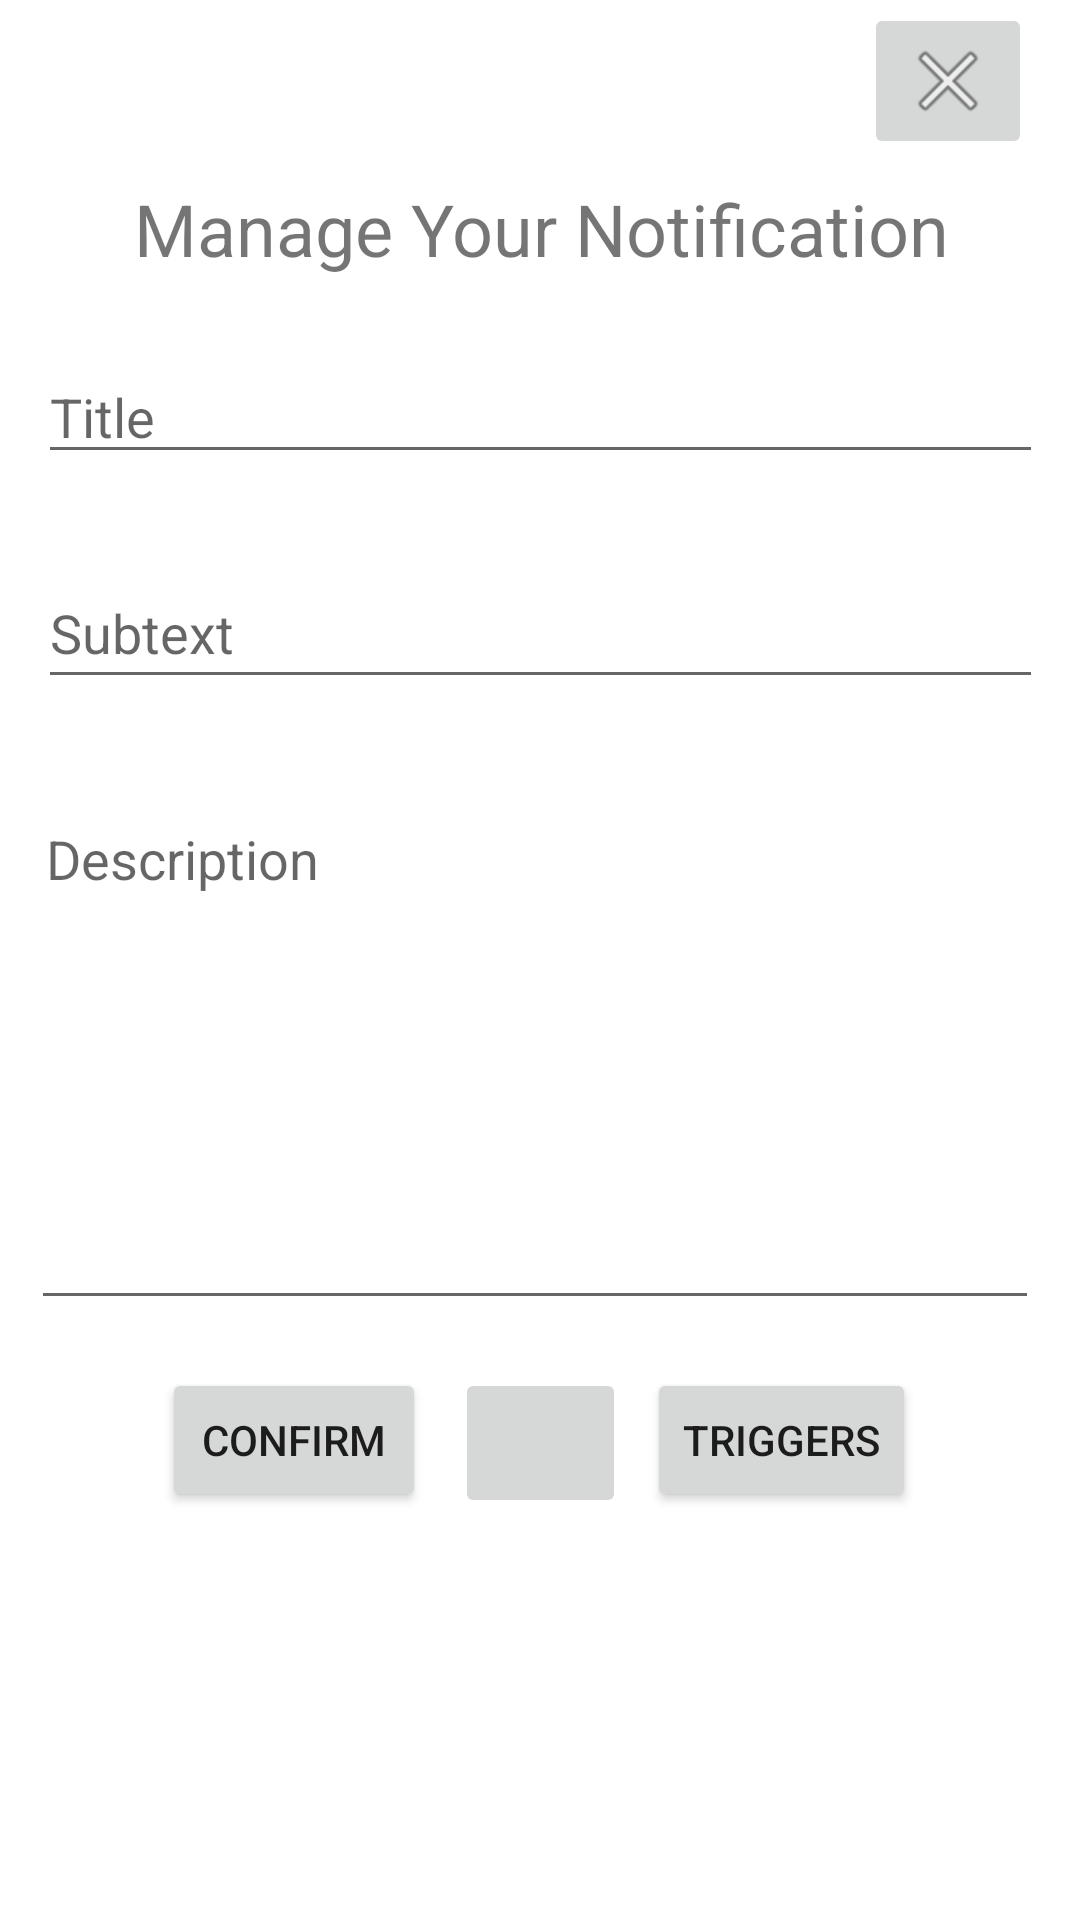

Here is an Android app screen rendered from its layout file. Give the layout XML and the strings, colors and styles it references.
<!-- AndroidManifest.xml: application theme Theme.CustomNotifications -->
<!-- res/layout/edit_delete_dialog.xml -->
<?xml version="1.0" encoding="utf-8"?>
<androidx.constraintlayout.widget.ConstraintLayout xmlns:android="http://schemas.android.com/apk/res/android"
    xmlns:app="http://schemas.android.com/apk/res-auto"
    xmlns:tools="http://schemas.android.com/tools"
    android:layout_width="match_parent"
    android:layout_height="match_parent">


    <EditText
        android:id="@+id/txtDescription"
        android:layout_width="336dp"
        android:layout_height="171dp"
        android:layout_marginStart="32dp"
        android:layout_marginTop="36dp"
        android:layout_marginEnd="32dp"
        android:ems="10"
        android:gravity="start|top"
        android:hint="Description"
        android:inputType="textMultiLine"
        android:maxLines="10"
        android:padding="5dp"
        android:scrollbarAlwaysDrawVerticalTrack="false"
        android:textAlignment="viewStart"
        app:layout_constraintEnd_toEndOf="parent"
        app:layout_constraintHorizontal_bias="0.545"
        app:layout_constraintStart_toStartOf="parent"
        app:layout_constraintTop_toBottomOf="@+id/txtSubtext" />

    <Button
        android:id="@+id/btnTriggers"
        android:layout_width="wrap_content"
        android:layout_height="wrap_content"
        android:layout_marginTop="16dp"
        android:layout_marginEnd="48dp"
        android:text="Triggers"
        app:layout_constraintEnd_toEndOf="parent"
        app:layout_constraintStart_toEndOf="@+id/btndelete"
        app:layout_constraintTop_toBottomOf="@+id/txtDescription" />

    <Button
        android:id="@+id/btnConfirm"
        android:layout_width="wrap_content"
        android:layout_height="wrap_content"
        android:layout_marginStart="44dp"
        android:layout_marginTop="16dp"
        android:text="Confirm"
        app:iconTint="#FFFFFF"
        app:layout_constraintEnd_toStartOf="@+id/btndelete"
        app:layout_constraintStart_toStartOf="parent"
        app:layout_constraintTop_toBottomOf="@+id/txtDescription" />

    <ImageButton
        android:id="@+id/btndelete"
        android:layout_width="57dp"
        android:layout_height="50dp"
        android:layout_marginTop="16dp"
        app:layout_constraintEnd_toEndOf="parent"
        app:layout_constraintStart_toStartOf="parent"
        app:layout_constraintTop_toBottomOf="@+id/txtDescription"
        app:srcCompat="@drawable/ic_delete" />

    <EditText
        android:id="@+id/txtTitle"
        android:layout_width="335dp"
        android:layout_height="41dp"
        android:layout_marginStart="32dp"
        android:layout_marginTop="20dp"
        android:layout_marginEnd="32dp"
        android:ems="10"
        android:hint="Title"
        android:inputType="textPersonName"
        app:layout_constraintEnd_toEndOf="parent"
        app:layout_constraintStart_toStartOf="parent"
        app:layout_constraintTop_toBottomOf="@+id/textView" />

    <TextView
        android:id="@+id/textView"
        android:layout_width="368dp"
        android:layout_height="37dp"
        android:layout_marginTop="60dp"
        android:fontFamily="sans-serif"
        android:text="Manage Your Notification"
        android:textAlignment="center"
        android:textSize="24sp"
        app:layout_constraintEnd_toEndOf="parent"
        app:layout_constraintHorizontal_bias="0.511"
        app:layout_constraintStart_toStartOf="parent"
        app:layout_constraintTop_toTopOf="parent" />

    <EditText
        android:id="@+id/txtSubtext"
        android:layout_width="335dp"
        android:layout_height="47dp"
        android:layout_marginStart="32dp"
        android:layout_marginTop="28dp"
        android:layout_marginEnd="32dp"
        android:ems="10"
        android:hint="Subtext"
        android:inputType="textPersonName"
        app:layout_constraintEnd_toEndOf="parent"
        app:layout_constraintStart_toStartOf="parent"
        app:layout_constraintTop_toBottomOf="@+id/txtTitle" />

    <ImageButton
        android:id="@+id/btnClose"
        android:layout_width="wrap_content"
        android:layout_height="wrap_content"
        android:layout_marginEnd="16dp"
        app:layout_constraintBottom_toTopOf="@+id/textView"
        app:layout_constraintEnd_toEndOf="parent"
        app:layout_constraintTop_toTopOf="parent"
        app:layout_constraintVertical_bias="0.111"
        app:srcCompat="@android:drawable/ic_menu_close_clear_cancel" />

</androidx.constraintlayout.widget.ConstraintLayout>
<!-- resources referenced by this layout -->
<resources>
  <style name="Theme.CustomNotifications" parent="Theme.MaterialComponents.DayNight.DarkActionBar">
          
          <item name="colorPrimary">@color/purple_500</item>
          <item name="colorPrimaryVariant">@color/purple_700</item>
          <item name="colorOnPrimary">@color/white</item>
          
          <item name="colorSecondary">@color/teal_200</item>
          <item name="colorSecondaryVariant">@color/teal_700</item>
          <item name="colorOnSecondary">@color/black</item>
          
          <item name="android:statusBarColor" tools:targetApi="l">?attr/colorPrimaryVariant</item>
          
      </style>
  <color name="white">#FFFFFFFF</color>
  <color name="black">#FF000000</color>
  <!-- not gathered from this repository: default colours our renderer supplied (Android Studio template values) -->
  <color name="purple_500">#FF6200EE</color>
  <color name="purple_700">#FF3700B3</color>
  <color name="teal_200">#FF03DAC5</color>
  <color name="teal_700">#FF018786</color>
</resources>
